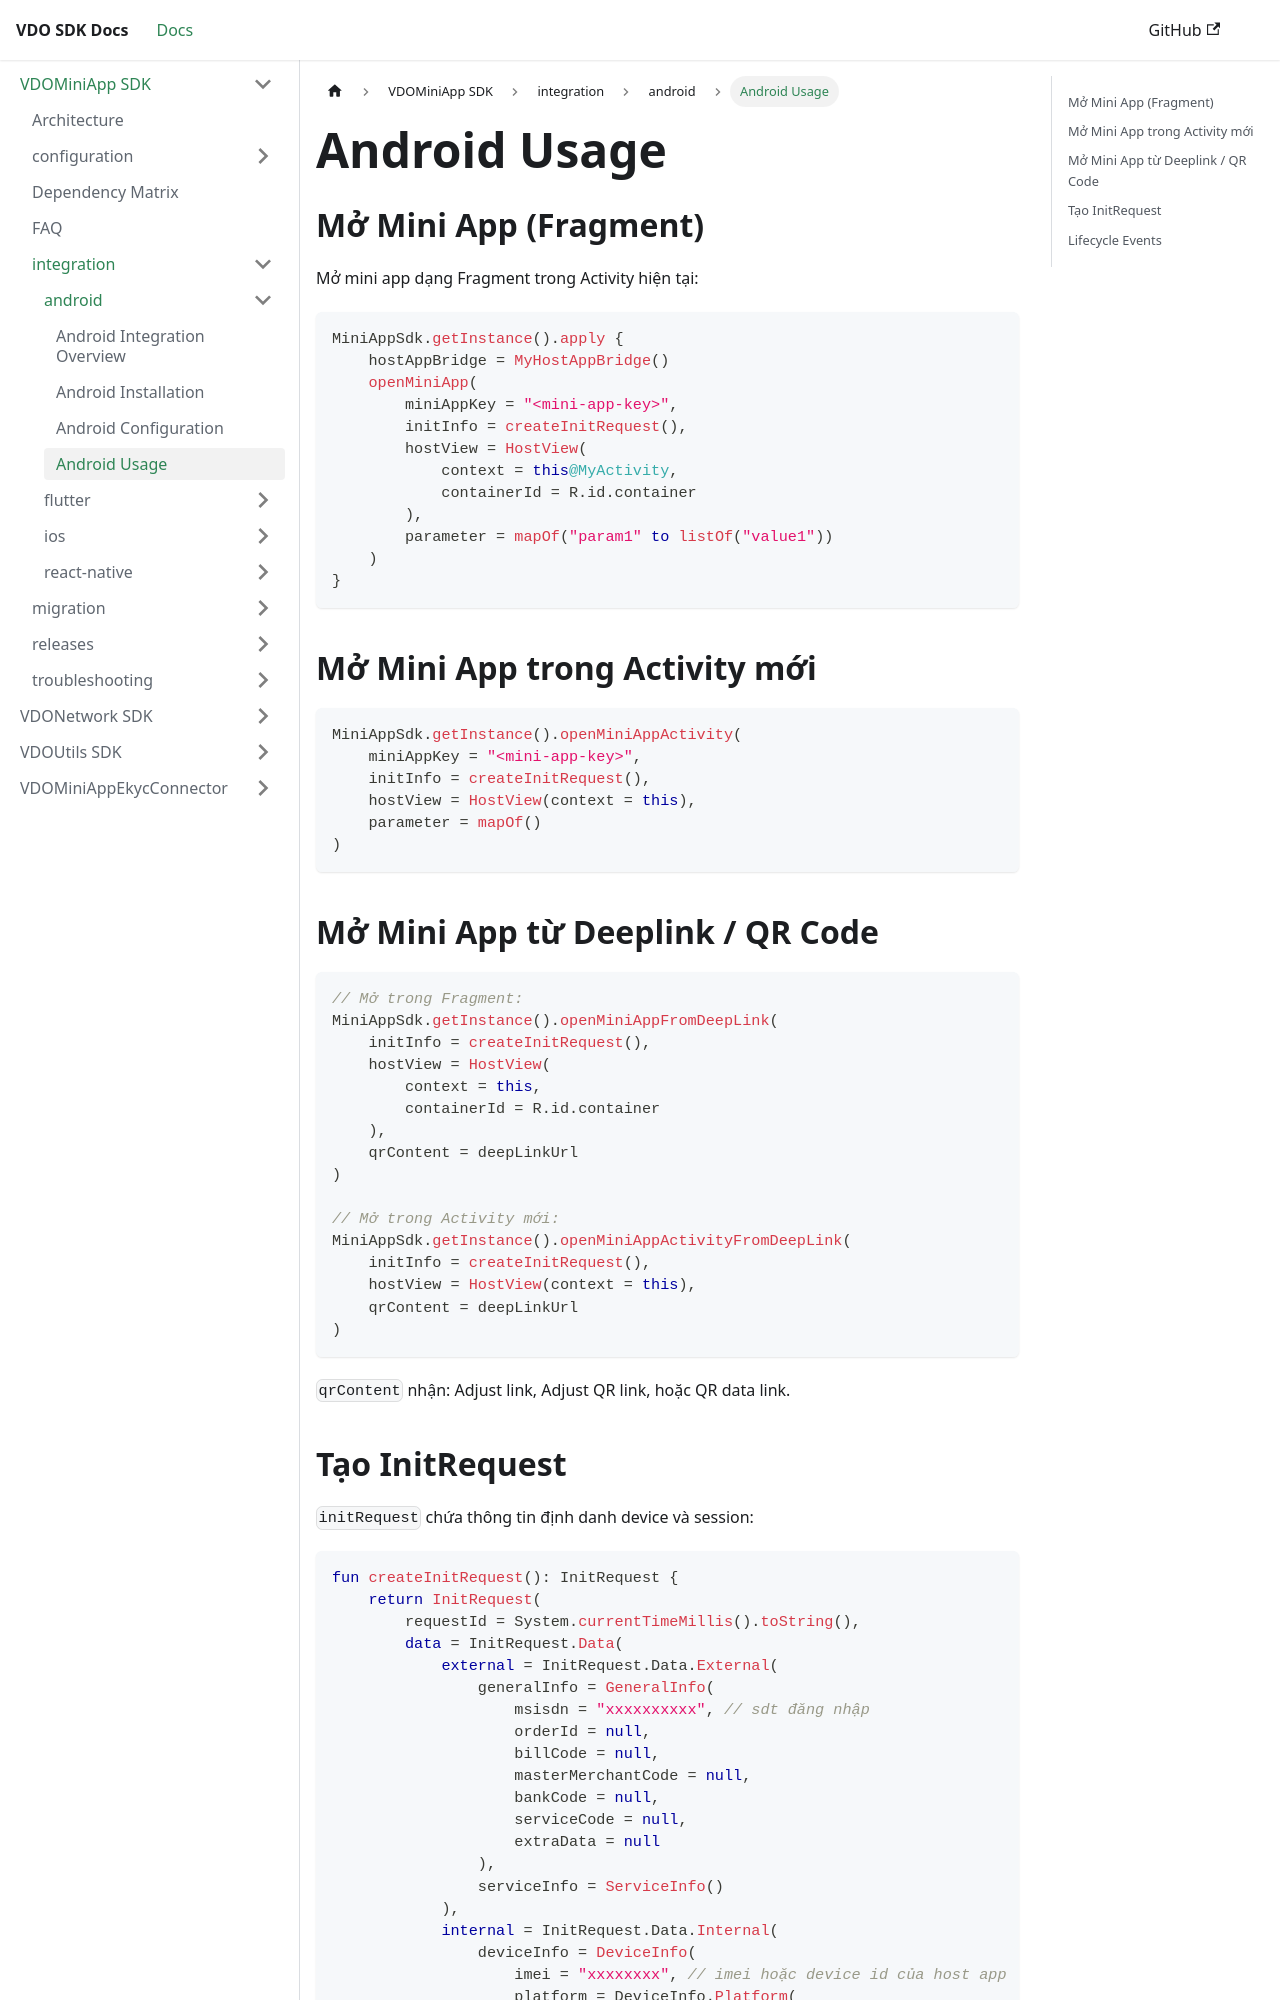

repository: app-platform-vf/mobile-sdk-docs · page: VDOMiniApp/integration/android/usage.html · generator: docusaurus

---
sidebar_position: 4
---

# Android Usage

## Mở Mini App (Fragment)

Mở mini app dạng Fragment trong Activity hiện tại:

```kotlin
MiniAppSdk.getInstance().apply {
    hostAppBridge = MyHostAppBridge()
    openMiniApp(
        miniAppKey = "<mini-app-key>",
        initInfo = createInitRequest(),
        hostView = HostView(
            context = this@MyActivity,
            containerId = R.id.container
        ),
        parameter = mapOf("param1" to listOf("value1"))
    )
}
```

## Mở Mini App trong Activity mới

```kotlin
MiniAppSdk.getInstance().openMiniAppActivity(
    miniAppKey = "<mini-app-key>",
    initInfo = createInitRequest(),
    hostView = HostView(context = this),
    parameter = mapOf()
)
```

## Mở Mini App từ Deeplink / QR Code

```kotlin
// Mở trong Fragment:
MiniAppSdk.getInstance().openMiniAppFromDeepLink(
    initInfo = createInitRequest(),
    hostView = HostView(
        context = this,
        containerId = R.id.container
    ),
    qrContent = deepLinkUrl
)

// Mở trong Activity mới:
MiniAppSdk.getInstance().openMiniAppActivityFromDeepLink(
    initInfo = createInitRequest(),
    hostView = HostView(context = this),
    qrContent = deepLinkUrl
)
```

`qrContent` nhận: Adjust link, Adjust QR link, hoặc QR data link.
